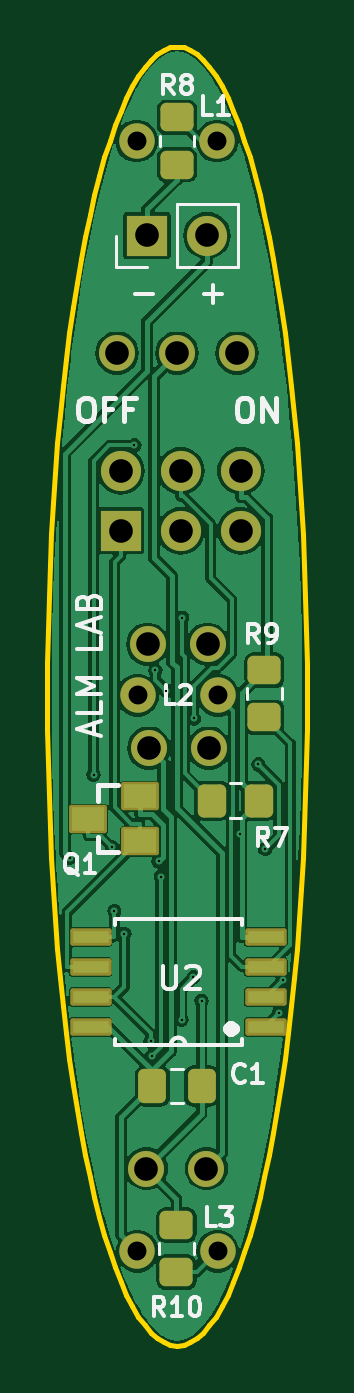
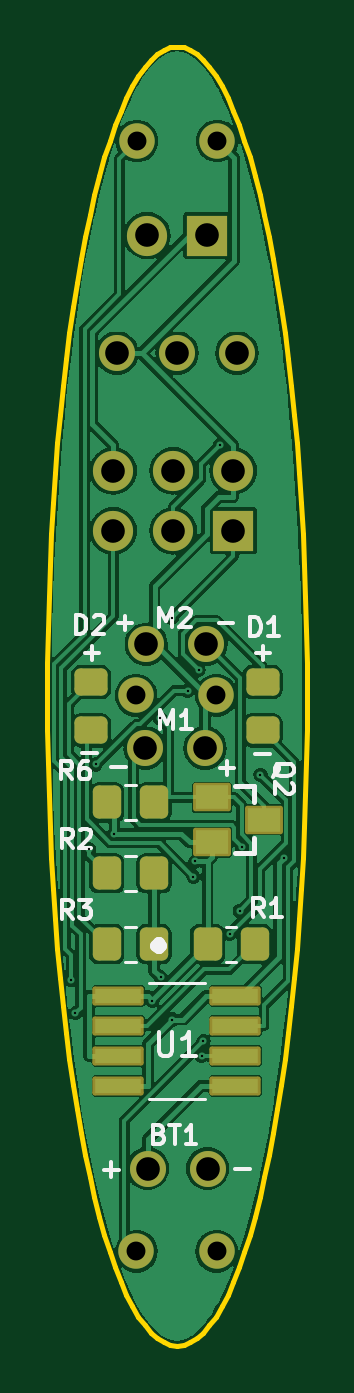
Circuit board: 11 layer files. Board 11.0 x 55.0 mm.
- bottom_copper: version1-B_Cu.gbr (92737 bytes)
- bottom_mask: version1-B_Mask.gbr (3172 bytes)
- paste: version1-B_Paste.gbr (2130 bytes)
- bottom_silk: version1-B_Silkscreen.gbr (13915 bytes)
- outline: version1-Edge_Cuts.gbr (3774 bytes)
- top_copper: version1-F_Cu.gbr (83642 bytes)
- top_mask: version1-F_Mask.gbr (3196 bytes)
- paste: version1-F_Paste.gbr (2159 bytes)
- top_silk: version1-F_Silkscreen.gbr (17695 bytes)
- drill: version1-NPTH.drl (265 bytes)
- drill: version1-PTH.drl (1143 bytes)

=== bottom_copper: version1-B_Cu.gbr (92737 bytes, source omitted) ===
=== bottom_mask: version1-B_Mask.gbr (3172 bytes, source withheld) ===
=== paste: version1-B_Paste.gbr (2130 bytes, source withheld) ===
=== bottom_silk: version1-B_Silkscreen.gbr (13915 bytes, source omitted) ===
=== outline: version1-Edge_Cuts.gbr ===
%TF.GenerationSoftware,KiCad,Pcbnew,8.0.0*%
%TF.CreationDate,2024-06-05T20:58:04+05:30*%
%TF.ProjectId,version1,76657273-696f-46e3-912e-6b696361645f,rev?*%
%TF.SameCoordinates,Original*%
%TF.FileFunction,Profile,NP*%
%FSLAX46Y46*%
G04 Gerber Fmt 4.6, Leading zero omitted, Abs format (unit mm)*
G04 Created by KiCad (PCBNEW 8.0.0) date 2024-06-05 20:58:04*
%MOMM*%
%LPD*%
G01*
G04 APERTURE LIST*
%ADD10C,0.200000*%
G04 APERTURE END LIST*
D10*
X100000000Y-87500000D02*
X99716970Y-87535782D01*
X99437656Y-87641979D01*
X99162404Y-87816861D01*
X98891558Y-88058702D01*
X98625464Y-88365772D01*
X98364468Y-88736345D01*
X98108915Y-89168692D01*
X97859151Y-89661086D01*
X97615522Y-90211798D01*
X97378373Y-90819101D01*
X97148049Y-91481267D01*
X96924897Y-92196567D01*
X96709262Y-92963275D01*
X96501489Y-93779662D01*
X96301924Y-94644001D01*
X96110912Y-95554563D01*
X95928800Y-96509620D01*
X95755932Y-97507446D01*
X95592655Y-98546311D01*
X95439313Y-99624488D01*
X95296253Y-100740249D01*
X95163820Y-101891866D01*
X95042359Y-103077612D01*
X94932217Y-104295758D01*
X94833738Y-105544577D01*
X94747269Y-106822341D01*
X94673154Y-108127321D01*
X94611740Y-109457790D01*
X94563372Y-110812021D01*
X94528395Y-112188284D01*
X94507156Y-113584853D01*
X94500000Y-115000000D01*
X105500000Y-115000000D02*
X105492843Y-113584853D01*
X105471604Y-112188284D01*
X105436627Y-110812021D01*
X105388259Y-109457790D01*
X105326845Y-108127321D01*
X105252730Y-106822341D01*
X105166261Y-105544577D01*
X105067782Y-104295758D01*
X104957640Y-103077612D01*
X104836179Y-101891866D01*
X104703746Y-100740249D01*
X104560686Y-99624488D01*
X104407344Y-98546311D01*
X104244067Y-97507446D01*
X104071199Y-96509620D01*
X103889087Y-95554563D01*
X103698075Y-94644001D01*
X103498510Y-93779662D01*
X103290737Y-92963275D01*
X103075102Y-92196567D01*
X102851950Y-91481267D01*
X102621626Y-90819101D01*
X102384477Y-90211798D01*
X102140848Y-89661086D01*
X101891084Y-89168692D01*
X101635531Y-88736345D01*
X101374535Y-88365772D01*
X101108441Y-88058702D01*
X100837595Y-87816861D01*
X100562343Y-87641979D01*
X100283029Y-87535782D01*
X100000000Y-87500000D01*
X100000000Y-142500000D02*
X100283029Y-142464217D01*
X100562343Y-142358020D01*
X100837595Y-142183138D01*
X101108441Y-141941297D01*
X101374535Y-141634227D01*
X101635531Y-141263654D01*
X101891084Y-140831307D01*
X102140848Y-140338913D01*
X102384477Y-139788201D01*
X102621626Y-139180898D01*
X102851950Y-138518732D01*
X103075102Y-137803432D01*
X103290737Y-137036724D01*
X103498510Y-136220337D01*
X103698075Y-135355998D01*
X103889087Y-134445436D01*
X104071199Y-133490379D01*
X104244067Y-132492553D01*
X104407344Y-131453688D01*
X104560686Y-130375511D01*
X104703746Y-129259750D01*
X104836179Y-128108133D01*
X104957640Y-126922387D01*
X105067782Y-125704241D01*
X105166261Y-124455422D01*
X105252730Y-123177658D01*
X105326845Y-121872678D01*
X105388259Y-120542209D01*
X105436627Y-119187978D01*
X105471604Y-117811715D01*
X105492843Y-116415146D01*
X105500000Y-115000000D01*
X94500000Y-115000000D02*
X94507156Y-116415146D01*
X94528395Y-117811715D01*
X94563372Y-119187978D01*
X94611740Y-120542209D01*
X94673154Y-121872678D01*
X94747269Y-123177658D01*
X94833738Y-124455422D01*
X94932217Y-125704241D01*
X95042359Y-126922387D01*
X95163820Y-128108133D01*
X95296253Y-129259750D01*
X95439313Y-130375511D01*
X95592655Y-131453688D01*
X95755932Y-132492553D01*
X95928800Y-133490379D01*
X96110912Y-134445436D01*
X96301924Y-135355998D01*
X96501489Y-136220337D01*
X96709262Y-137036724D01*
X96924897Y-137803432D01*
X97148049Y-138518732D01*
X97378373Y-139180898D01*
X97615522Y-139788201D01*
X97859151Y-140338913D01*
X98108915Y-140831307D01*
X98364468Y-141263654D01*
X98625464Y-141634227D01*
X98891558Y-141941297D01*
X99162404Y-142183138D01*
X99437656Y-142358020D01*
X99716970Y-142464217D01*
X100000000Y-142500000D01*
M02*

=== top_copper: version1-F_Cu.gbr (83642 bytes, source omitted) ===
=== top_mask: version1-F_Mask.gbr (3196 bytes, source withheld) ===
=== paste: version1-F_Paste.gbr (2159 bytes, source withheld) ===
=== top_silk: version1-F_Silkscreen.gbr (17695 bytes, source omitted) ===
=== drill: version1-NPTH.drl ===
M48
; DRILL file {KiCad 8.0.0} date 2024-06-05T20:58:06+0530
; FORMAT={-:-/ absolute / inch / decimal}
; #@! TF.CreationDate,2024-06-05T20:58:06+05:30
; #@! TF.GenerationSoftware,Kicad,Pcbnew,8.0.0
; #@! TF.FileFunction,NonPlated,1,2,NPTH
FMAT,2
INCH
%
G90
G05
M30

=== drill: version1-PTH.drl ===
M48
; DRILL file {KiCad 8.0.0} date 2024-06-05T20:58:06+0530
; FORMAT={-:-/ absolute / inch / decimal}
; #@! TF.CreationDate,2024-06-05T20:58:06+05:30
; #@! TF.GenerationSoftware,Kicad,Pcbnew,8.0.0
; #@! TF.FileFunction,Plated,1,2,PTH
FMAT,2
INCH
; #@! TA.AperFunction,Plated,PTH,ViaDrill
T1C0.0039
; #@! TA.AperFunction,Plated,PTH,ComponentDrill
T2C0.0315
; #@! TA.AperFunction,Plated,PTH,ComponentDrill
T3C0.0394
%
G90
G05
T1
X3.7581Y-4.7971
X3.7979Y-4.6588
X3.8287Y-4.7796
X3.8325Y-4.8857
X3.8494Y-4.9238
X3.8659Y-4.1094
X3.893Y-5.1028
X3.8958Y-5.1266
X3.9011Y-4.4843
X3.9063Y-4.8028
X3.9099Y-4.8283
X3.9194Y-4.5187
X3.9446Y-5.0666
X3.9457Y-4.3968
X3.9643Y-4.9962
X3.9649Y-4.5647
X3.9779Y-5.0352
X4.0421Y-4.7576
X4.0726Y-4.6415
X4.0839Y-4.7825
X4.1067Y-5.056
X4.1129Y-5.0013
T2
X3.8699Y-3.6024
X3.8707Y-5.4528
X3.8714Y-4.5263
X4.0037Y-3.6024
X4.0046Y-5.4528
X4.0052Y-4.5263
T3
X3.837Y-3.9558
X3.8433Y-4.152
X3.8433Y-4.252
X3.8861Y-5.315
X3.887Y-3.7598
X3.8882Y-4.4409
X3.8902Y-4.6142
X3.937Y-3.9558
X3.9433Y-4.152
X3.9433Y-4.252
X3.9861Y-5.315
X3.987Y-3.7598
X3.9882Y-4.4409
X3.9902Y-4.6142
X4.037Y-3.9558
X4.0433Y-4.152
X4.0433Y-4.252
M30

